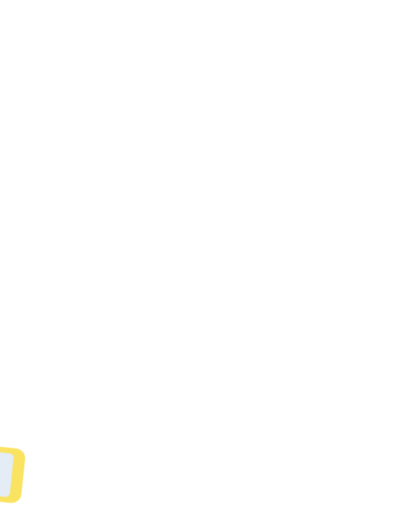
t = 0.00 s
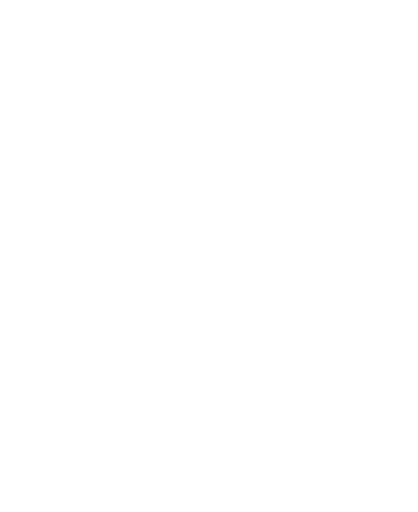
t = 0.25 s
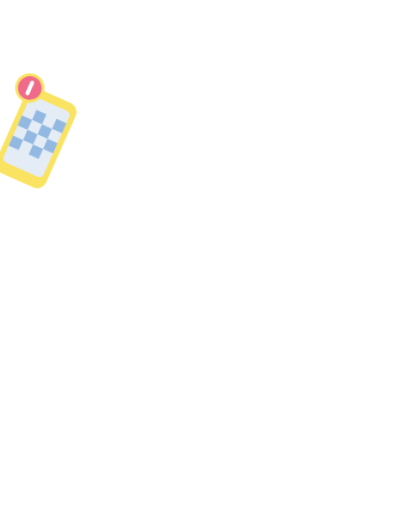
t = 0.75 s
t = 1.00 s: frame unchanged from t = 0.75 s, image omitted
t = 1.30 s: frame unchanged from t = 0.75 s, image omitted
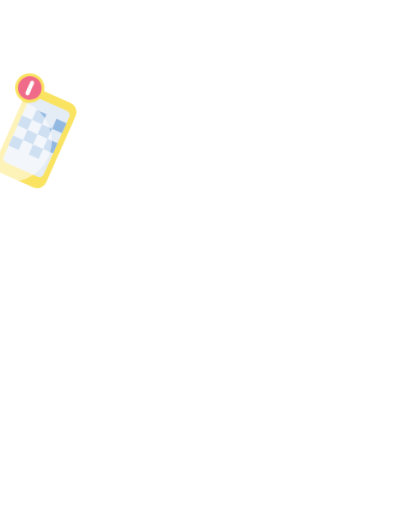
t = 1.63 s

The animated SVG that drew these frames (rendered in a browser with its animation timeline set to each time). Animation: 4 CSS @keyframes rules; one cycle of 2.00 s, repeats indefinitely.

<svg xmlns="http://www.w3.org/2000/svg" viewBox="-40 -330 1160 1420" class="mascotte mascotte-selfie-miroir-blanc mascotte-selfie mascotte-miroir" role="img" aria-label="(miroir) Selfie">
<style>
.mascotte.mascotte-selfie-miroir-blanc { --mascot: #ffffff; --line: #fae361; }
.mascotte-selfie .m { fill: var(--mascot); }
.mascotte-selfie .shadow { fill: var(--mascot); opacity: .12; }
.mascotte-selfie g { transform-box: view-box; transform-origin: 0 0; }
.mascotte-selfie .arm2 { transform: rotate(104deg); } .mascotte-selfie .arm { transform: rotate(-104deg); } .mascotte-selfie .legl { transform: rotate(10deg); } .mascotte-selfie .legr { transform: rotate(-10deg); }
.mascotte-selfie .arm2 { animation: selfie-b .6s ease-out both; }
@keyframes selfie-b { from{transform:rotate(104deg)} to{transform:rotate(-4deg)} }
.mascotte-selfie .arm { animation: selfie-a .4s ease-in-out infinite alternate; }
@keyframes selfie-a { from{transform:rotate(-10deg)} to{transform:rotate(14deg)} }
.mascotte-selfie .head { animation: selfie-h 2s ease-in-out infinite; }
@keyframes selfie-h { 0%,100%{transform:rotate(10deg)} 50%{transform:rotate(14deg)} }
.mascotte-selfie .fl { animation: selfie-f 2s ease-out infinite; }
@keyframes selfie-f { 0%,70%{opacity:0;transform:scale(.3)} 75%{opacity:1;transform:scale(1.4)} 100%{opacity:0;transform:scale(2)} }
@media (prefers-reduced-motion: reduce) { .mascotte-selfie * { animation: none !important; } }
</style>
<g transform="translate(1080 0) scale(-1 1)"><ellipse class="shadow" cx="580" cy="1056.233" rx="280" ry="26"/><defs><clipPath id="selfie-tete"><polygon points="380,-10 1010,-10 1010,486 380,486"/></clipPath><clipPath id="selfie-buste"><polygon points="380,470 772,478 800,560 788,640 780,790 780,862 380,862"/></clipPath><clipPath id="selfie-jambeg"><polygon points="360,760 628,760 628,1110 360,1110"/></clipPath><clipPath id="selfie-jambed"><polygon points="628,760 786,760 786,930 840,1110 628,1110"/></clipPath></defs><g transform="translate(620.0 1038.2)"><g class="rig"><g transform="translate(-620.0 -1038.2)"><g transform="translate(548.0 850.0)"><g class="legl"><path class="m" d="M-84,-40 C-42,-68 42,-68 82,-40 L66,150 C66,176 56,196 28,198 L-108,198 C-138,198 -142,160 -110,152 L-72,142 Z"/></g></g><g transform="translate(708.0 850.0)"><g class="legr"><path class="m" d="M-84,-40 C-42,-68 42,-68 82,-40 L66,150 C66,176 56,196 28,198 L-108,198 C-138,198 -142,160 -110,152 L-72,142 Z"/></g></g><g transform="translate(625.0 850.0)"><g class="torso"><g transform="translate(-625 -850)"><g transform="translate(765.0 575.0)"><g class="arm2"><g transform="scale(-1 1)"><path class="m" d="M-1.7,-70.4 C-3.2,-70.4 -4.7,-70.3 -6.1,-70.2 C-24.3,-72.5 -42.4,-74.6 -60.3,-79.2 C-139.3,-99.3 -206.5,-148.9 -239.6,-224.4 C-245.7,-238.4 -266.8,-294.0 -259.0,-305.5 C-257.2,-308.0 -246.9,-312.8 -243.1,-316.0 C-214.9,-339.3 -193.2,-403.1 -227.2,-429.4 C-231.7,-432.9 -238.7,-434.6 -241.9,-438.5 C-246.2,-443.8 -248.5,-457.8 -253.8,-466.2 C-282.1,-511.3 -356.4,-511.8 -389.5,-470.3 C-394.2,-464.4 -399.7,-451.1 -403.9,-447.7 C-411.3,-441.7 -421.3,-442.9 -430.5,-432.1 C-461.2,-396.1 -441.5,-317.9 -395.2,-302.4 C-385.8,-236.4 -358.6,-169.3 -319.4,-115.6 C-260.6,-35.1 -170.3,9.4 -78.2,41.6 C-72.8,43.5 -52.7,46.9 -49.7,51.5 C-49.6,51.4 -49.4,51.4 -49.3,51.3 C-49.3,51.3 -49.4,51.3 -49.4,51.2 C-36.8,62.9 -20.1,70.0 -1.7,70.0 C37.1,70.0 68.5,38.6 68.5,-0.2 C68.5,-38.9 37.1,-70.4 -1.7,-70.4 Z"/></g><g transform="translate(324.0 -413.0)"><g class="ph"><g transform="rotate(-20) translate(0 40) scale(.8)"><g><rect x="-95" y="-330" width="190" height="320" rx="34" fill="var(--line)"/>
<rect x="-76" y="-300" width="152" height="250" rx="16" fill="#e4ecf6"/>
<rect x="-76" y="-260" width="38" height="38" fill="#93b9e2"/><rect x="0" y="-260" width="38" height="38" fill="#93b9e2"/><rect x="-38" y="-222" width="38" height="38" fill="#93b9e2"/><rect x="38" y="-222" width="38" height="38" fill="#93b9e2"/><rect x="-76" y="-184" width="38" height="38" fill="#93b9e2"/><rect x="0" y="-184" width="38" height="38" fill="#93b9e2"/><rect x="-38" y="-146" width="38" height="38" fill="#93b9e2"/><rect x="38" y="-146" width="38" height="38" fill="#93b9e2"/>
<g class="notif"><circle cx="90" cy="-320" r="46" fill="#f06b8a" stroke="var(--line)" stroke-width="10"/><path d="M90,-340 L90,-300" stroke="#fff" stroke-width="14" stroke-linecap="round"/></g></g></g></g></g><circle class="m" r="50"/></g></g><g transform="translate(0 0)"><path class="m" d="M861.3,743.7 C852.9,748.7 843.4,751.9 835.0,756.8 C815.5,768.2 796.4,780.6 776.5,791.4 C777.1,778.8 775.7,765.9 776.4,753.3 C778.3,720.9 784.4,678.8 790.3,646.4 C791.1,642.2 791.0,635.9 796.2,636.5 C802.8,637.4 830.6,652.8 838.7,657.1 C852.0,664.1 894.5,686.7 898.7,699.4 C904.2,716.1 874.2,736.1 861.3,743.7 Z M1034.2,666.3 C1016.9,628.2 961.4,587.7 926.1,565.7 C902.4,550.9 876.6,538.8 851.8,525.8 C842.4,519.4 775.8,497.7 773.9,493.5 C772.2,489.9 780.8,486.5 783.5,484.8 C811.1,467.6 841.0,455.8 861.6,429.1 C890.6,391.5 899.3,363.5 894.4,315.2 C888.3,254.5 804.1,134.2 762.1,88.0 C734.7,57.7 693.7,10.8 651.8,48.6 C625.9,72.0 629.8,109.8 639.3,140.0 C640.5,144.0 651.7,168.3 650.5,169.4 C601.6,175.7 546.4,180.7 500.2,198.9 C474.4,209.0 450.2,233.9 460.1,264.0 C467.5,286.6 530.3,313.4 553.4,316.4 C519.1,370.2 529.4,423.0 569.1,469.9 C574.2,475.9 581.2,481.0 586.2,487.0 C588.2,489.4 590.7,490.2 590.3,493.7 C622.5,499.9 646.8,528.2 646.8,562.2 C646.8,600.8 615.5,632.0 577.0,632.0 C559.0,632.0 542.6,625.2 530.2,614.0 C530.0,614.1 529.7,614.2 529.5,614.2 C529.5,614.3 529.6,614.4 529.6,614.5 C529.6,614.5 477.3,809.8 477.3,809.8 C477.5,812.8 477.3,815.4 476.7,818.3 C468.1,862.7 442.8,916.2 427.4,959.4 C423.9,969.1 398.0,1040.3 401.2,1043.4 C449.2,1042.4 497.7,1046.0 545.4,1040.6 C552.8,1013.1 565.6,984.3 579.6,959.4 C585.1,949.7 601.2,922.4 608.6,916.1 C614.9,910.8 628.5,907.6 635.8,912.5 C642.6,917.0 652.4,951.8 655.8,962.0 C663.1,984.6 668.2,1013.7 676.6,1034.4 C679.4,1041.4 683.8,1042.8 691.1,1043.5 C719.1,1046.3 775.7,1045.9 804.1,1043.5 C808.4,1043.1 811.8,1041.4 815.8,1040.7 C811.3,1016.6 800.1,993.7 793.4,970.0 C792.3,965.9 792.9,962.1 792.2,959.4 C792.1,958.9 790.3,957.6 789.8,955.4 C788.1,948.2 786.3,940.5 785.6,933.2 C785.2,929.9 785.8,930.0 788.3,928.0 C819.5,940.0 851.3,948.3 883.3,933.7 C902.9,924.8 920.4,908.6 915.1,885.1 C914.5,882.4 906.3,870.1 904.4,868.3 C900.9,865.0 885.0,859.3 886.7,853.1 C888.0,848.6 914.0,839.8 920.0,836.6 C956.5,817.0 1025.5,766.6 1039.0,727.2 C1046.9,704.5 1044.1,688.0 1034.2,666.3 Z" fill-rule="evenodd" clip-path="url(#selfie-buste)"/></g><ellipse class="m" cx="625" cy="850" rx="150" ry="62"/><circle class="m" cx="650" cy="480" r="70"/><g transform="translate(650.0 470.0)"><g class="head"><g transform="translate(-650 -470)"><path class="m" d="M861.3,743.7 C852.9,748.7 843.4,751.9 835.0,756.8 C815.5,768.2 796.4,780.6 776.5,791.4 C777.1,778.8 775.7,765.9 776.4,753.3 C778.3,720.9 784.4,678.8 790.3,646.4 C791.1,642.2 791.0,635.9 796.2,636.5 C802.8,637.4 830.6,652.8 838.7,657.1 C852.0,664.1 894.5,686.7 898.7,699.4 C904.2,716.1 874.2,736.1 861.3,743.7 Z M1034.2,666.3 C1016.9,628.2 961.4,587.7 926.1,565.7 C902.4,550.9 876.6,538.8 851.8,525.8 C842.4,519.4 775.8,497.7 773.9,493.5 C772.2,489.9 780.8,486.5 783.5,484.8 C811.1,467.6 841.0,455.8 861.6,429.1 C890.6,391.5 899.3,363.5 894.4,315.2 C888.3,254.5 804.1,134.2 762.1,88.0 C734.7,57.7 693.7,10.8 651.8,48.6 C625.9,72.0 629.8,109.8 639.3,140.0 C640.5,144.0 651.7,168.3 650.5,169.4 C601.6,175.7 546.4,180.7 500.2,198.9 C474.4,209.0 450.2,233.9 460.1,264.0 C467.5,286.6 530.3,313.4 553.4,316.4 C519.1,370.2 529.4,423.0 569.1,469.9 C574.2,475.9 581.2,481.0 586.2,487.0 C588.2,489.4 590.7,490.2 590.3,493.7 C622.5,499.9 646.8,528.2 646.8,562.2 C646.8,600.8 615.5,632.0 577.0,632.0 C559.0,632.0 542.6,625.2 530.2,614.0 C530.0,614.1 529.7,614.2 529.5,614.2 C529.5,614.3 529.6,614.4 529.6,614.5 C529.6,614.5 477.3,809.8 477.3,809.8 C477.5,812.8 477.3,815.4 476.7,818.3 C468.1,862.7 442.8,916.2 427.4,959.4 C423.9,969.1 398.0,1040.3 401.2,1043.4 C449.2,1042.4 497.7,1046.0 545.4,1040.6 C552.8,1013.1 565.6,984.3 579.6,959.4 C585.1,949.7 601.2,922.4 608.6,916.1 C614.9,910.8 628.5,907.6 635.8,912.5 C642.6,917.0 652.4,951.8 655.8,962.0 C663.1,984.6 668.2,1013.7 676.6,1034.4 C679.4,1041.4 683.8,1042.8 691.1,1043.5 C719.1,1046.3 775.7,1045.9 804.1,1043.5 C808.4,1043.1 811.8,1041.4 815.8,1040.7 C811.3,1016.6 800.1,993.7 793.4,970.0 C792.3,965.9 792.9,962.1 792.2,959.4 C792.1,958.9 790.3,957.6 789.8,955.4 C788.1,948.2 786.3,940.5 785.6,933.2 C785.2,929.9 785.8,930.0 788.3,928.0 C819.5,940.0 851.3,948.3 883.3,933.7 C902.9,924.8 920.4,908.6 915.1,885.1 C914.5,882.4 906.3,870.1 904.4,868.3 C900.9,865.0 885.0,859.3 886.7,853.1 C888.0,848.6 914.0,839.8 920.0,836.6 C956.5,817.0 1025.5,766.6 1039.0,727.2 C1046.9,704.5 1044.1,688.0 1034.2,666.3 Z" fill-rule="evenodd" clip-path="url(#selfie-tete)"/></g></g></g><circle class="m" cx="579.4" cy="562.8" r="46"/><g transform="translate(579.4 562.8)"><g class="arm"><path class="m" d="M-1.7,-70.4 C-3.2,-70.4 -4.7,-70.3 -6.1,-70.2 C-24.3,-72.5 -42.4,-74.6 -60.3,-79.2 C-139.3,-99.3 -206.5,-148.9 -239.6,-224.4 C-245.7,-238.4 -266.8,-294.0 -259.0,-305.5 C-257.2,-308.0 -246.9,-312.8 -243.1,-316.0 C-214.9,-339.3 -193.2,-403.1 -227.2,-429.4 C-231.7,-432.9 -238.7,-434.6 -241.9,-438.5 C-246.2,-443.8 -248.5,-457.8 -253.8,-466.2 C-282.1,-511.3 -356.4,-511.8 -389.5,-470.3 C-394.2,-464.4 -399.7,-451.1 -403.9,-447.7 C-411.3,-441.7 -421.3,-442.9 -430.5,-432.1 C-461.2,-396.1 -441.5,-317.9 -395.2,-302.4 C-385.8,-236.4 -358.6,-169.3 -319.4,-115.6 C-260.6,-35.1 -170.3,9.4 -78.2,41.6 C-72.8,43.5 -52.7,46.9 -49.7,51.5 C-49.6,51.4 -49.4,51.4 -49.3,51.3 C-49.3,51.3 -49.4,51.3 -49.4,51.2 C-36.8,62.9 -20.1,70.0 -1.7,70.0 C37.1,70.0 68.5,38.6 68.5,-0.2 C68.5,-38.9 37.1,-70.4 -1.7,-70.4 Z"/></g></g></g></g></g></g></g></g><g transform="translate(1090.0 60.0)"><g class="fl"><circle r="70" fill="#fff" opacity=".9"/></g></g></g>
</svg>
